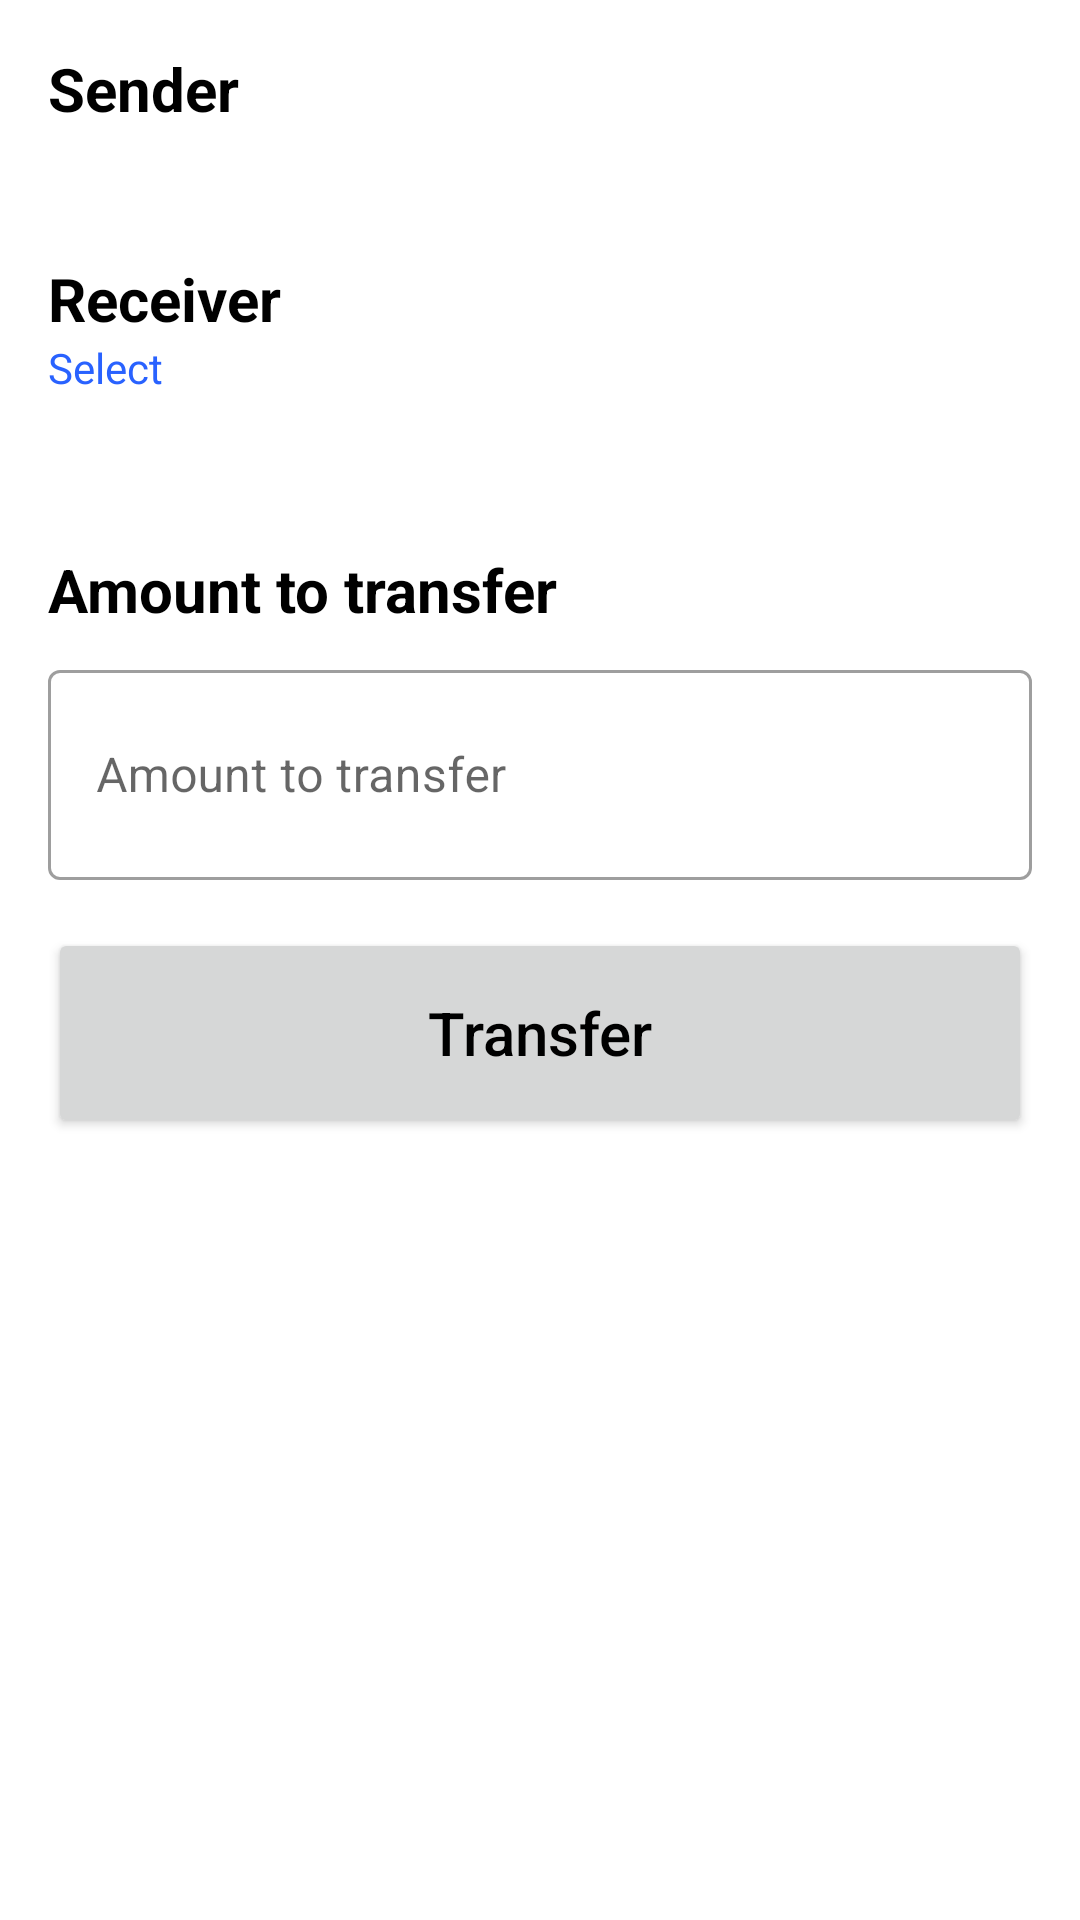

The Android layout XML behind this screen, and the referenced resources:
<!-- AndroidManifest.xml: application theme Theme.BasicBankingApp -->
<!-- res/layout/fragment_transfer.xml -->
<?xml version="1.0" encoding="utf-8"?>
<layout xmlns:android="http://schemas.android.com/apk/res/android"
    xmlns:tools="http://schemas.android.com/tools">

    <data>

        <variable
            name="viewModel"
            type="com.example.basicbankingapp.transfer.TransferViewModel" />
    </data>

    <ScrollView
        android:layout_width="match_parent"
        android:layout_height="match_parent">

        <LinearLayout
            android:layout_width="match_parent"
            android:layout_height="wrap_content"
            android:layout_margin="16dp"
            android:orientation="vertical"
            tools:context=".transfer.TransferFragment">

            <TextView
                android:id="@+id/sender"
                android:layout_width="wrap_content"
                android:layout_height="wrap_content"
                android:text="@string/sender"
                android:textSize="20sp"
                android:textStyle="bold" />

            <TextView
                android:id="@+id/realSender"
                android:layout_width="wrap_content"
                android:layout_height="wrap_content"
                android:paddingBottom="16dp"
                android:text="@{viewModel.senderAccount.accountNumber}"
                android:textSize="20sp" />

            <TextView
                android:id="@+id/receiver"
                android:layout_width="wrap_content"
                android:layout_height="wrap_content"
                android:text="@string/receiver"
                android:textSize="20sp"
                android:textStyle="bold" />

            <TextView
                android:id="@+id/select"
                android:layout_width="wrap_content"
                android:layout_height="wrap_content"
                android:paddingBottom="8dp"
                android:text="@string/select"
                android:textColor="@color/primaryColor" />

            <TextView
                android:id="@+id/realReceiver"
                android:layout_width="wrap_content"
                android:layout_height="wrap_content"
                android:paddingBottom="16dp"
                android:text="@{viewModel.receiverAccount.accountNumber}"
                android:textSize="20sp" />

            <TextView
                android:id="@+id/amount"
                android:layout_width="wrap_content"
                android:layout_height="wrap_content"
                android:paddingBottom="8dp"
                android:text="@string/amount_to_transfer"
                android:textSize="20sp"
                android:textStyle="bold" />

            <com.google.android.material.textfield.TextInputLayout
                android:id="@+id/filledTextField"
                style="@style/Widget.MaterialComponents.TextInputLayout.OutlinedBox"
                android:layout_width="match_parent"
                android:layout_height="wrap_content"
                android:paddingBottom="16dp">

                <com.google.android.material.textfield.TextInputEditText
                    android:id="@+id/amountEt"
                    android:layout_width="match_parent"
                    android:layout_height="70dp"
                    android:hint="@string/amount_to_transfer"
                    android:inputType="numberDecimal"
                    tools:ignore="TextContrastCheck,DuplicateSpeakableTextCheck,DuplicateSpeakableTextCheck" />
            </com.google.android.material.textfield.TextInputLayout>

            <Button
                android:id="@+id/transferAmount"
                android:layout_width="match_parent"
                android:layout_height="70dp"
                android:text="@string/transfer"
                android:textAllCaps="false"
                android:textSize="20sp" />
        </LinearLayout>
    </ScrollView>
</layout>
<!-- resources referenced by this layout -->
<resources>
  <color name="primaryColor">#2962ff</color>
  <string name="amount_to_transfer">Amount to transfer</string>
  <string name="receiver">Receiver</string>
  <string name="select">Select</string>
  <string name="sender">Sender</string>
  <string name="transfer">Transfer</string>
  <style name="Theme.BasicBankingApp" parent="Theme.MaterialComponents.DayNight.DarkActionBar">
          
          <item name="colorPrimary">@color/primaryColor</item>
          <item name="colorPrimaryVariant">@color/primaryDarkColor</item>
          <item name="colorOnPrimary">@color/white</item>
          
          <item name="colorSecondary">@color/secondaryColor</item>
          <item name="colorSecondaryVariant">@color/secondaryDarkColor</item>
          <item name="colorOnSecondary">@color/white</item>
          
          <item name="android:statusBarColor">?attr/colorPrimaryVariant</item>
          
          <item name="android:textColor">@color/black</item>
      </style>
  <color name="primaryDarkColor">#0039cb</color>
  <color name="white">#FFFFFFFF</color>
  <color name="secondaryColor">#d50000</color>
  <color name="secondaryDarkColor">#9b0000</color>
  <color name="black">#FF000000</color>
</resources>
